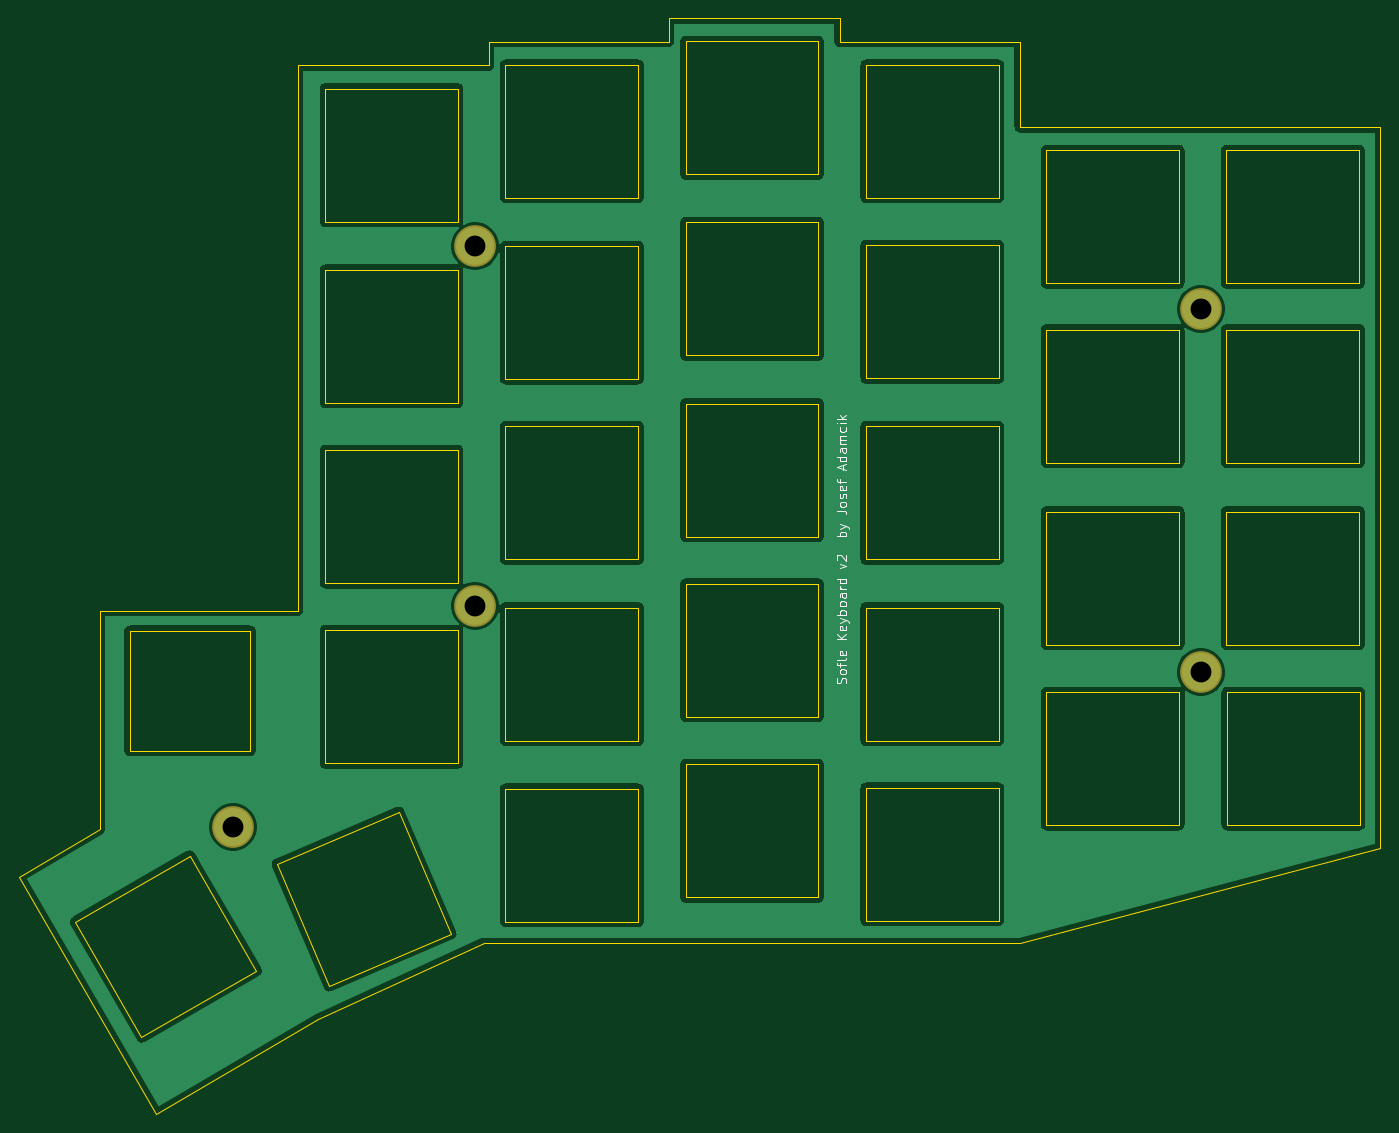
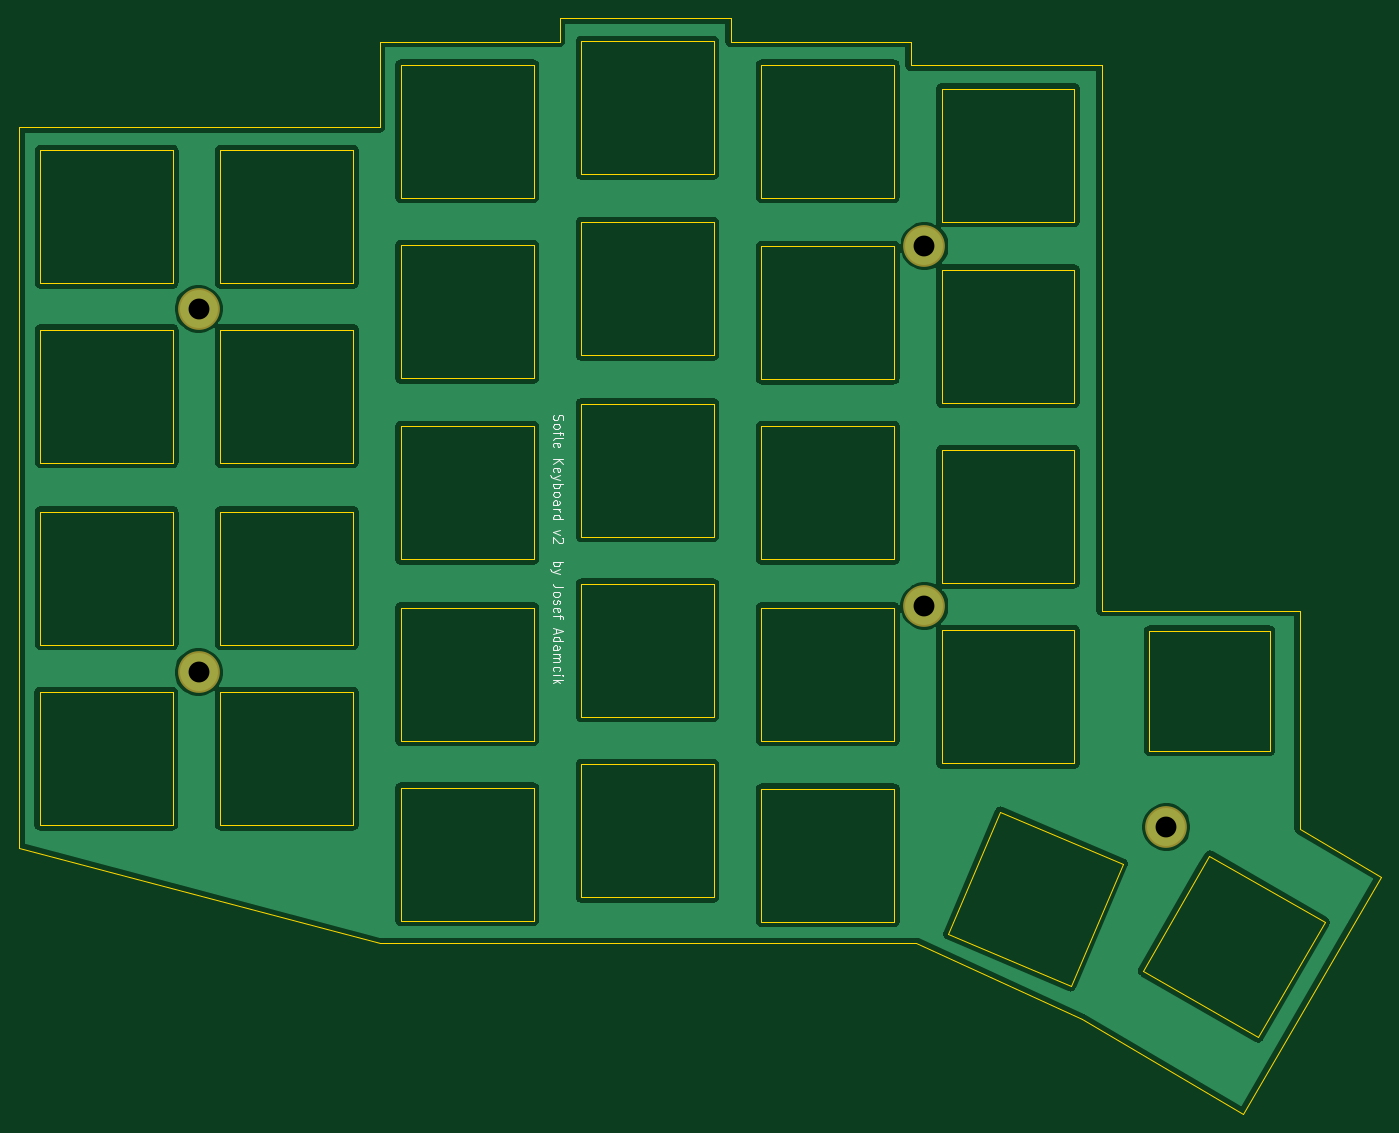
Circuit board: 8 layer files. Board 143.5 x 115.5 mm.
- bottom_copper: top_plate-B_Cu.gbr (99474 bytes)
- bottom_mask: top_plate-B_Mask.gbr (733 bytes)
- bottom_silk: top_plate-B_SilkS.gbr (8696 bytes)
- outline: top_plate-Edge_Cuts.gbr (8952 bytes)
- top_copper: top_plate-F_Cu.gbr (99474 bytes)
- top_mask: top_plate-F_Mask.gbr (733 bytes)
- top_silk: top_plate-F_SilkS.gbr (8696 bytes)
- drill: top_plate.drl (376 bytes)

=== bottom_copper: top_plate-B_Cu.gbr (99474 bytes, source omitted) ===
=== bottom_mask: top_plate-B_Mask.gbr ===
%TF.GenerationSoftware,KiCad,Pcbnew,5.1.7-a382d34a8~88~ubuntu20.04.1*%
%TF.CreationDate,2021-01-16T16:28:13+01:00*%
%TF.ProjectId,top_plate,746f705f-706c-4617-9465-2e6b69636164,rev?*%
%TF.SameCoordinates,Original*%
%TF.FileFunction,Soldermask,Bot*%
%TF.FilePolarity,Negative*%
%FSLAX46Y46*%
G04 Gerber Fmt 4.6, Leading zero omitted, Abs format (unit mm)*
G04 Created by KiCad (PCBNEW 5.1.7-a382d34a8~88~ubuntu20.04.1) date 2021-01-16 16:28:13*
%MOMM*%
%LPD*%
G01*
G04 APERTURE LIST*
%ADD10C,4.400000*%
G04 APERTURE END LIST*
D10*
%TO.C,*%
X66700562Y-50480774D03*
%TD*%
%TO.C,*%
X143200280Y-57091123D03*
%TD*%
%TO.C,*%
X143200280Y-95390512D03*
%TD*%
%TO.C,*%
X41201882Y-111692232D03*
%TD*%
%TO.C,*%
X66701833Y-88392305D03*
%TD*%
M02*

=== bottom_silk: top_plate-B_SilkS.gbr (8696 bytes, source omitted) ===
=== outline: top_plate-Edge_Cuts.gbr (8952 bytes, source omitted) ===
=== top_copper: top_plate-F_Cu.gbr (99474 bytes, source omitted) ===
=== top_mask: top_plate-F_Mask.gbr ===
%TF.GenerationSoftware,KiCad,Pcbnew,5.1.7-a382d34a8~88~ubuntu20.04.1*%
%TF.CreationDate,2021-01-16T16:28:13+01:00*%
%TF.ProjectId,top_plate,746f705f-706c-4617-9465-2e6b69636164,rev?*%
%TF.SameCoordinates,Original*%
%TF.FileFunction,Soldermask,Top*%
%TF.FilePolarity,Negative*%
%FSLAX46Y46*%
G04 Gerber Fmt 4.6, Leading zero omitted, Abs format (unit mm)*
G04 Created by KiCad (PCBNEW 5.1.7-a382d34a8~88~ubuntu20.04.1) date 2021-01-16 16:28:13*
%MOMM*%
%LPD*%
G01*
G04 APERTURE LIST*
%ADD10C,4.400000*%
G04 APERTURE END LIST*
D10*
%TO.C,*%
X66700562Y-50480774D03*
%TD*%
%TO.C,*%
X143200280Y-57091123D03*
%TD*%
%TO.C,*%
X143200280Y-95390512D03*
%TD*%
%TO.C,*%
X41201882Y-111692232D03*
%TD*%
%TO.C,*%
X66701833Y-88392305D03*
%TD*%
M02*

=== top_silk: top_plate-F_SilkS.gbr (8696 bytes, source omitted) ===
=== drill: top_plate.drl ===
M48
; DRILL file {KiCad 5.1.7-a382d34a8~88~ubuntu20.04.1} date Sat Jan 16 16:28:15 2021
; FORMAT={-:-/ absolute / metric / decimal}
; #@! TF.CreationDate,2021-01-16T16:28:15+01:00
; #@! TF.GenerationSoftware,Kicad,Pcbnew,5.1.7-a382d34a8~88~ubuntu20.04.1
FMAT,2
METRIC
T1C2.200
%
G90
G05
T1
X41.202Y-111.692
X143.2Y-95.391
X66.702Y-88.392
X143.2Y-57.091
X66.701Y-50.481
T0
M30
